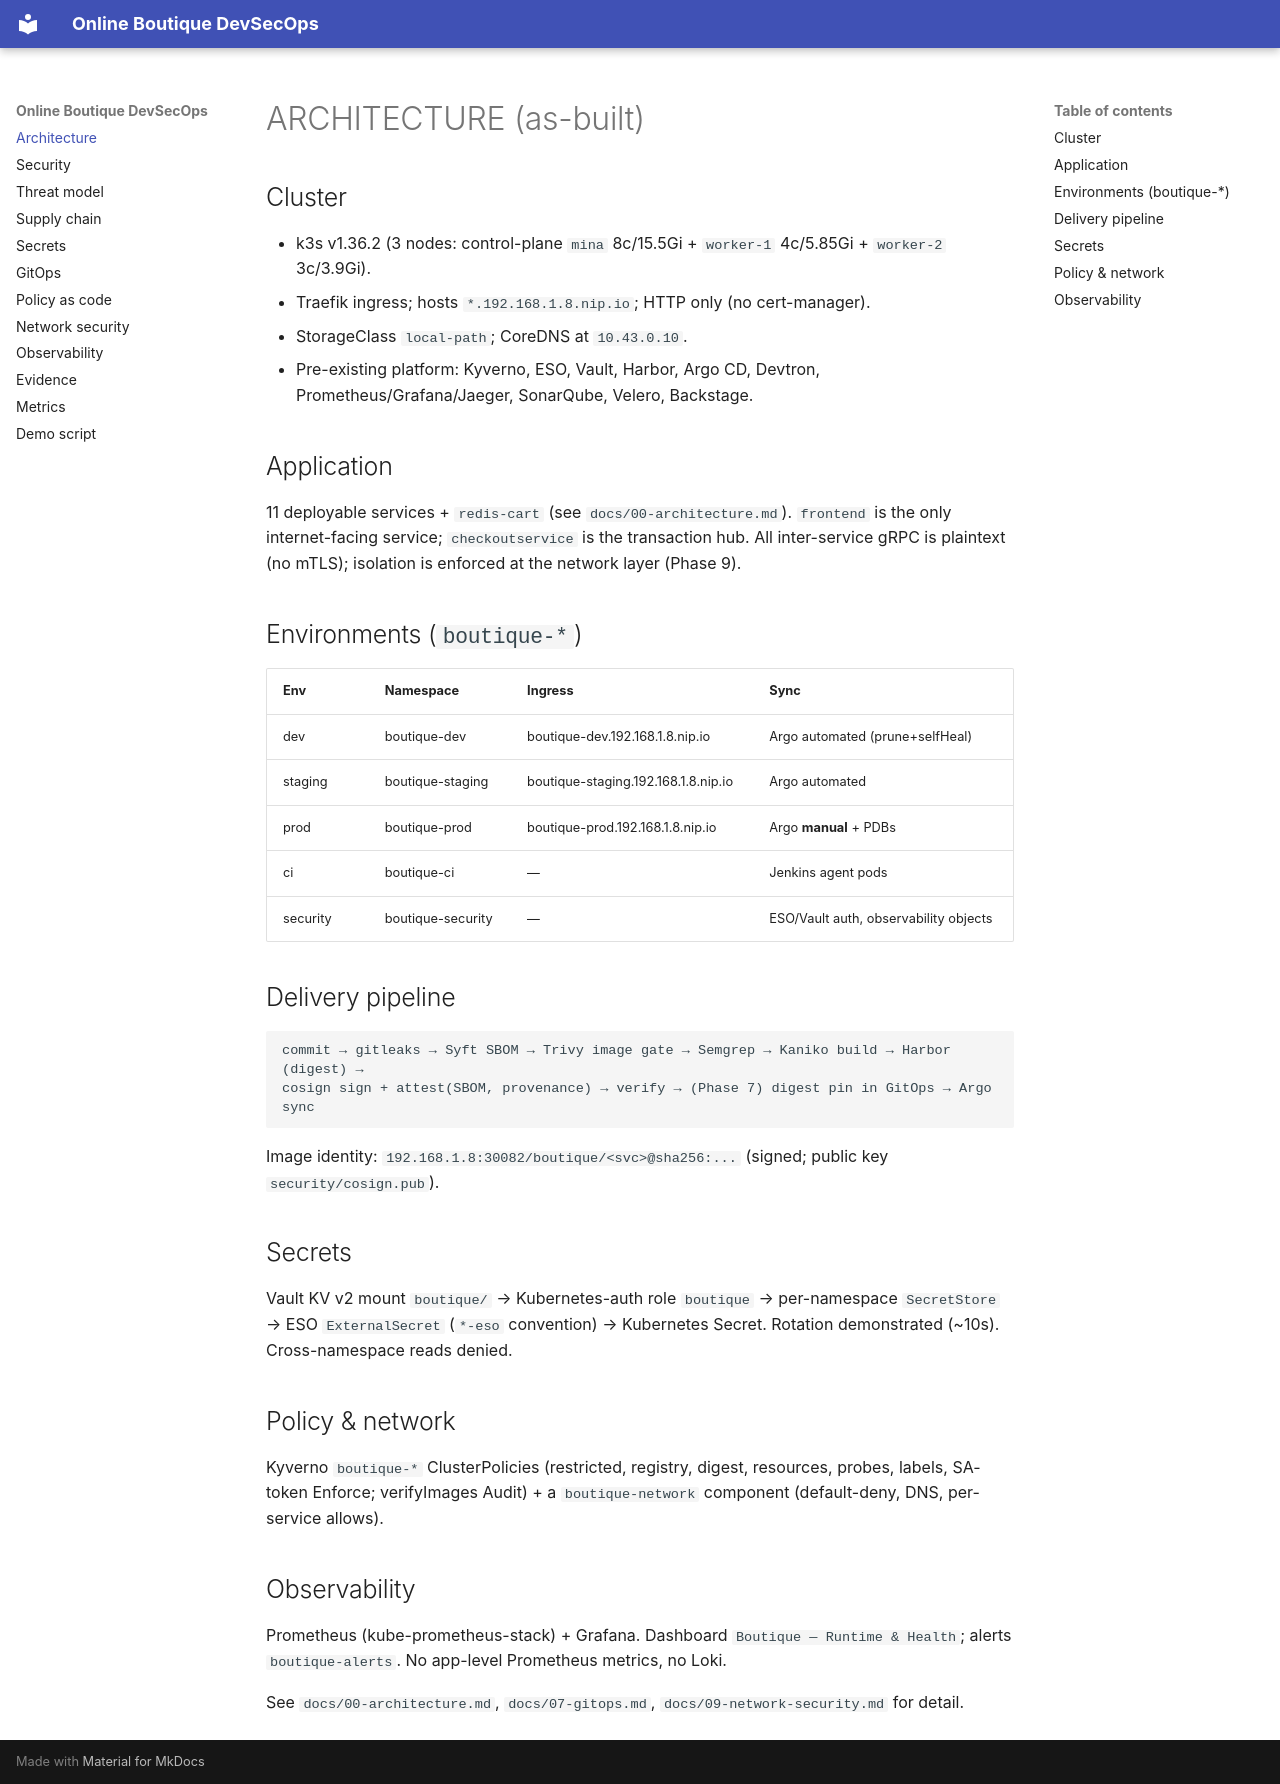

repository: Hephast0s/boutique-devsecops · page: ARCHITECTURE/index.html · generator: mkdocs

# ARCHITECTURE (as-built)

## Cluster

- k3s v1.36.2 (3 nodes: control-plane `mina` 8c/15.5Gi + `worker-1` 4c/5.85Gi + `worker-2` 3c/3.9Gi).
- Traefik ingress; hosts `*.192.168.1.8.nip.io`; HTTP only (no cert-manager).
- StorageClass `local-path`; CoreDNS at `10.43.0.10`.
- Pre-existing platform: Kyverno, ESO, Vault, Harbor, Argo CD, Devtron, Prometheus/Grafana/Jaeger,
  SonarQube, Velero, Backstage.

## Application

11 deployable services + `redis-cart` (see `docs/00-architecture.md`). `frontend` is the only
internet-facing service; `checkoutservice` is the transaction hub. All inter-service gRPC is plaintext
(no mTLS); isolation is enforced at the network layer (Phase 9).

## Environments (`boutique-*`)

| Env | Namespace | Ingress | Sync |
|---|---|---|---|
| dev | boutique-dev | boutique-dev.192.168.1.8.nip.io | Argo automated (prune+selfHeal) |
| staging | boutique-staging | boutique-staging.192.168.1.8.nip.io | Argo automated |
| prod | boutique-prod | boutique-prod.192.168.1.8.nip.io | Argo **manual** + PDBs |
| ci | boutique-ci | — | Jenkins agent pods |
| security | boutique-security | — | ESO/Vault auth, observability objects |

## Delivery pipeline

```
commit → gitleaks → Syft SBOM → Trivy image gate → Semgrep → Kaniko build → Harbor (digest) →
cosign sign + attest(SBOM, provenance) → verify → (Phase 7) digest pin in GitOps → Argo sync
```

Image identity: `192.168.1.8:30082/boutique/<svc>@sha256:...` (signed; public key `security/cosign.pub`).

## Secrets

Vault KV v2 mount `boutique/` → Kubernetes-auth role `boutique` → per-namespace `SecretStore` → ESO
`ExternalSecret` (`*-eso` convention) → Kubernetes Secret. Rotation demonstrated (~10s). Cross-namespace
reads denied.

## Policy & network

Kyverno `boutique-*` ClusterPolicies (restricted, registry, digest, resources, probes, labels, SA-token
Enforce; verifyImages Audit) + a `boutique-network` component (default-deny, DNS, per-service allows).

## Observability

Prometheus (kube-prometheus-stack) + Grafana. Dashboard `Boutique — Runtime & Health`; alerts
`boutique-alerts`. No app-level Prometheus metrics, no Loki.

See `docs/00-architecture.md`, `docs/07-gitops.md`, `docs/09-network-security.md` for detail.
